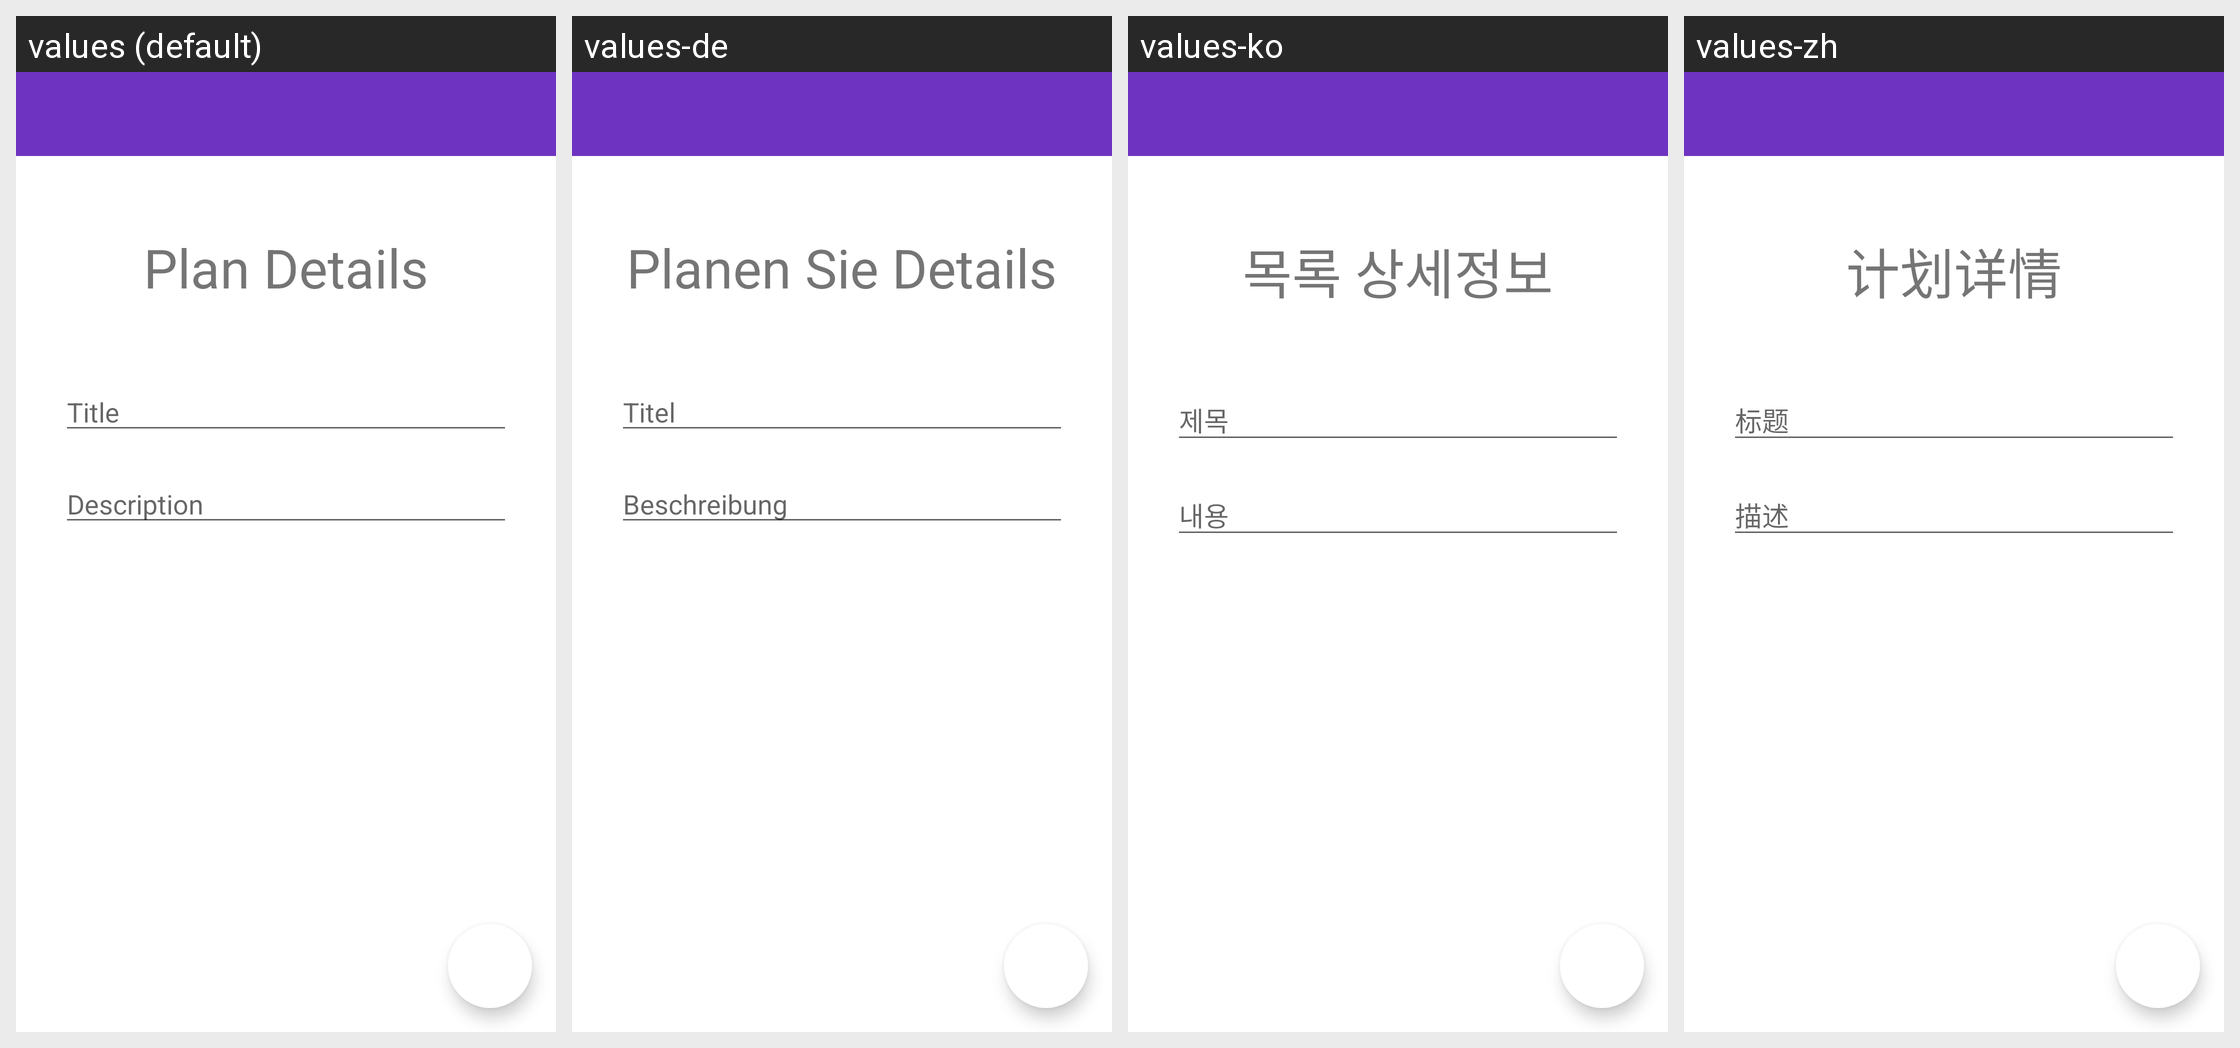

Here is an Android app screen in its default locale and in the app's own translations. Write out the translated-string differences for the strings that appear on this screen.
Android screen res/layout/main_detail.xml rendered under 4 locales, left to right: values (default), values-de, values-ko, values-zh. Device: Nexus 5 (rendered at 1080×1920; each locale shown at half size, 540×960, under a caption strip naming it); theme AppTheme.
Other locales in the repository, not shown: values-de-rDE, values-es, values-fr, values-fr-rFR, values-ja, values-ja-rJP, values-ko-rKR, values-zh-rCN.
Strings drawn on this screen, with the default value and each locale's value (text and hints the layout hard-codes, and strings that could not be matched under every locale, appear in the picture but are not listed):

plan_details
  values: Plan Details
  values-de: Planen Sie Details
  values-ko: 목록 상세정보
  values-zh: 计划详情

plan_title
  values: Title
  values-de: Titel
  values-ko: 제목
  values-zh: 标题

plan_description
  values: Description
  values-de: Beschreibung
  values-ko: 내용
  values-zh: 描述
